Image classification data set "Split_data" (Lagoon6/Chrome_Data_Dashboard_pj on GitHub). Class labels (4): dent augmentation, dent side augmentation, OK data, side augmentation.

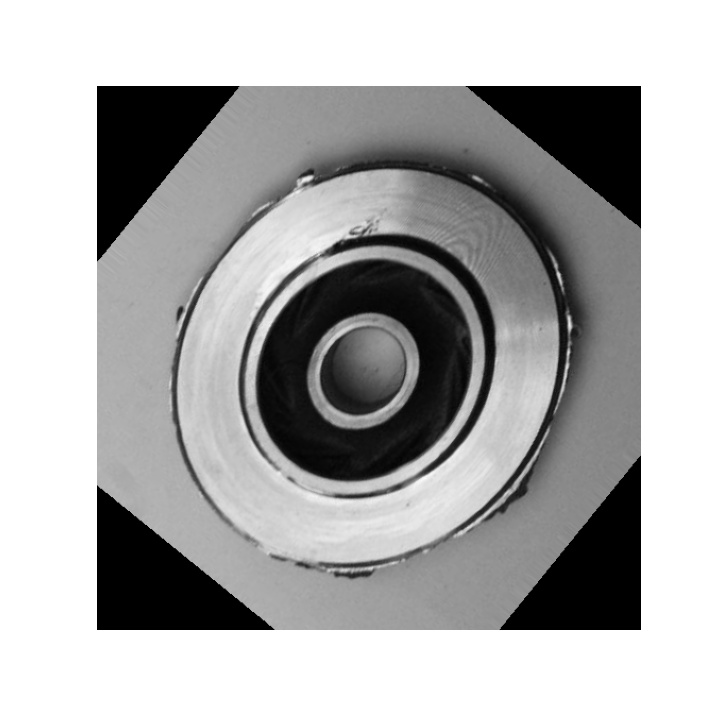
Label: dent side augmentation

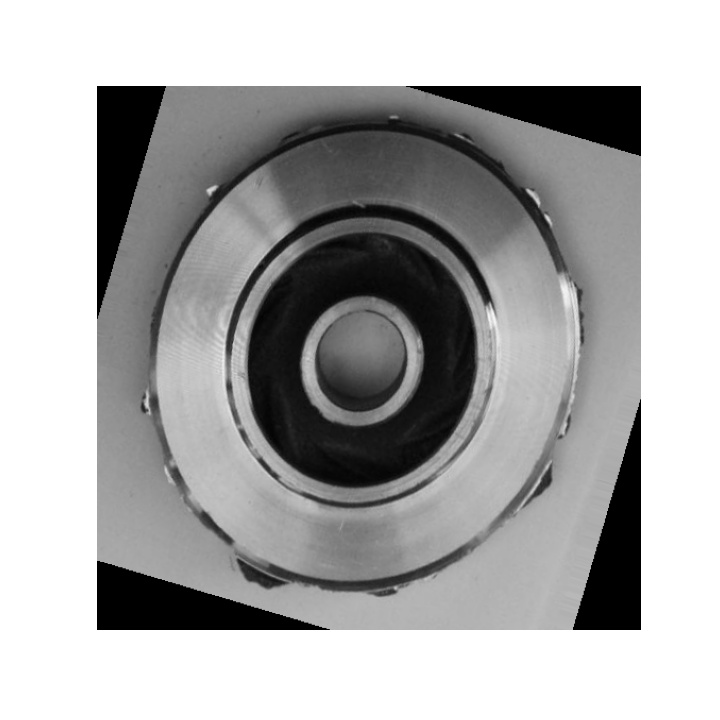
Label: side augmentation

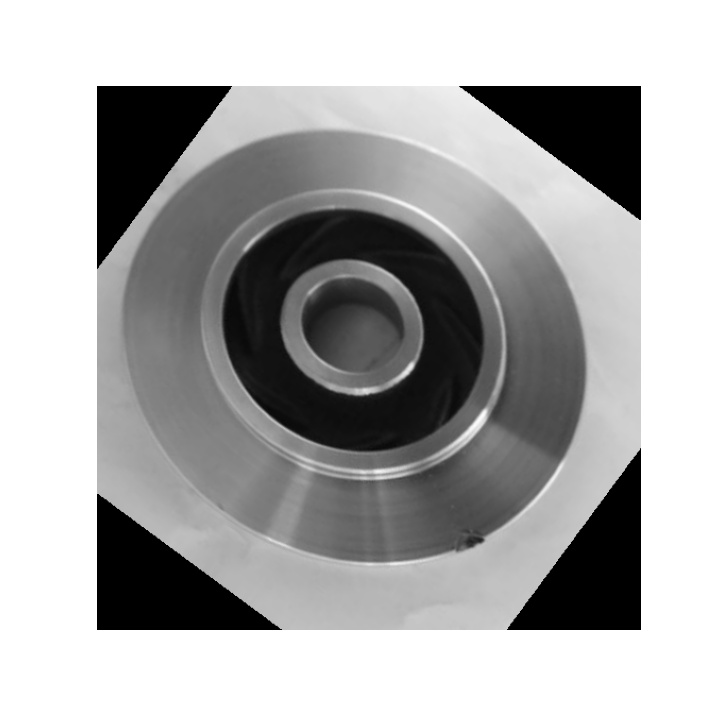
Label: dent augmentation

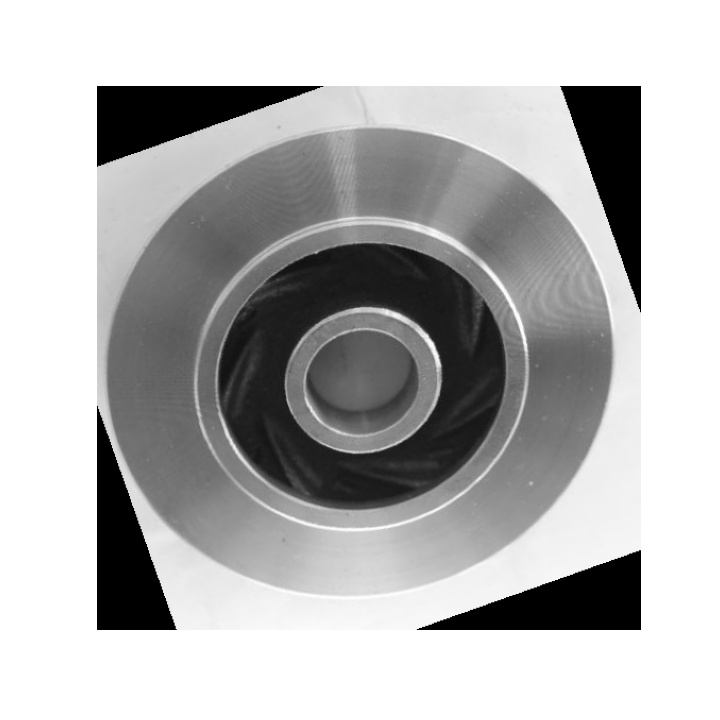
Label: OK data

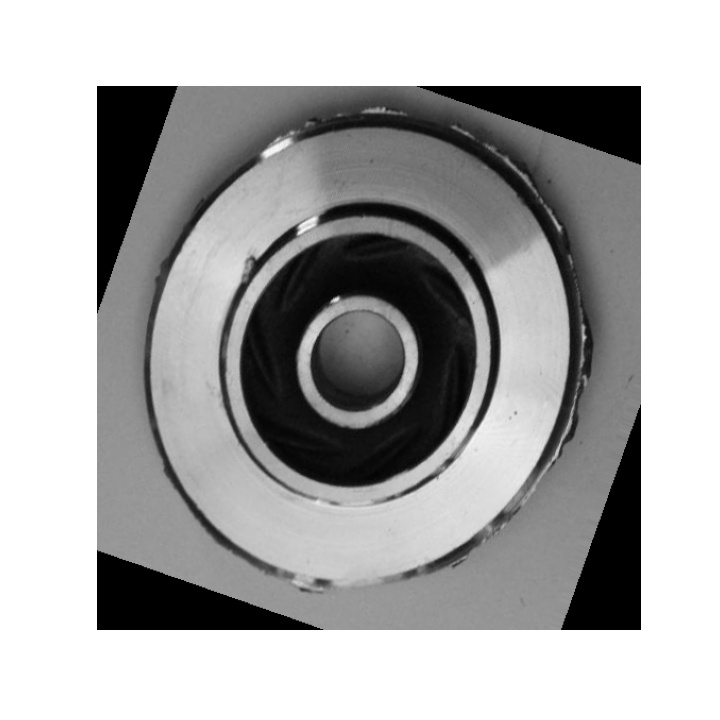
Label: dent side augmentation

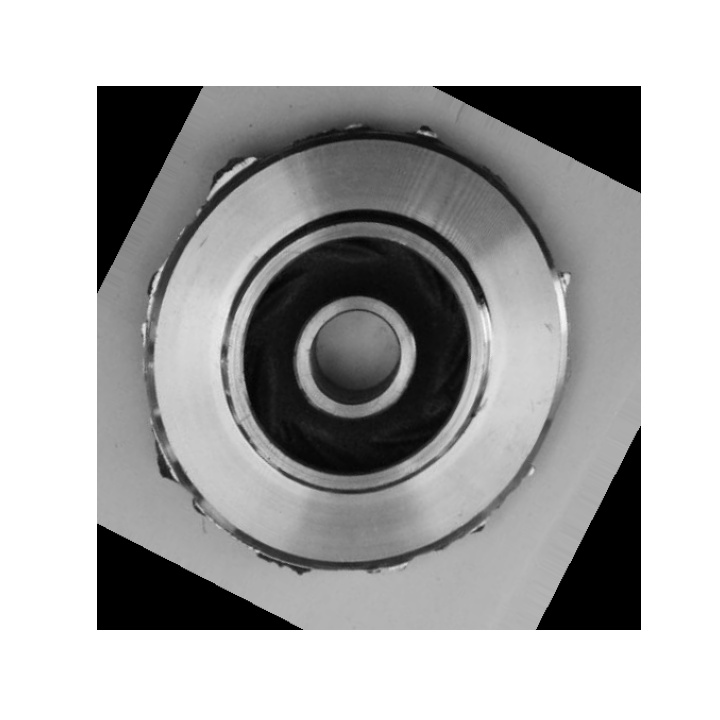
Label: side augmentation
